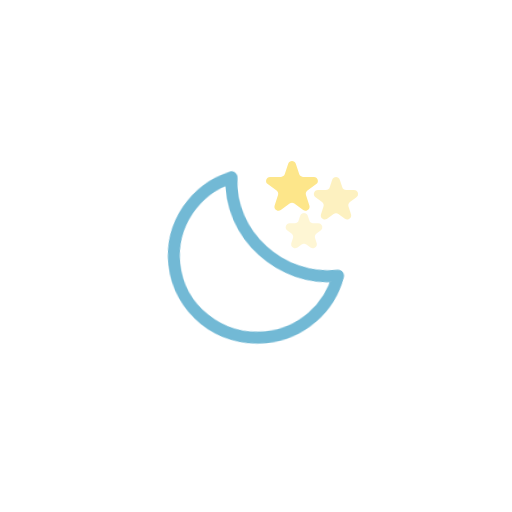
t = 0.00 s
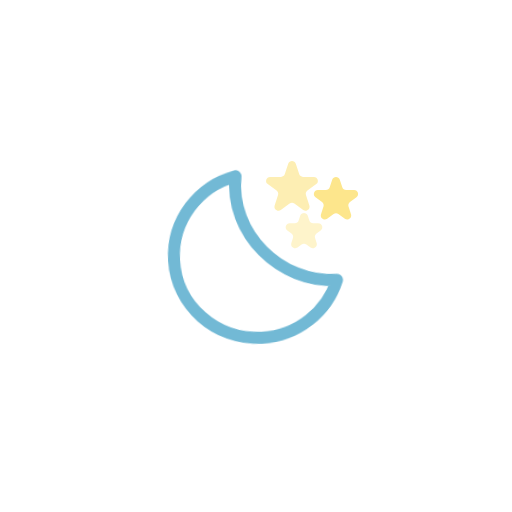
t = 0.50 s
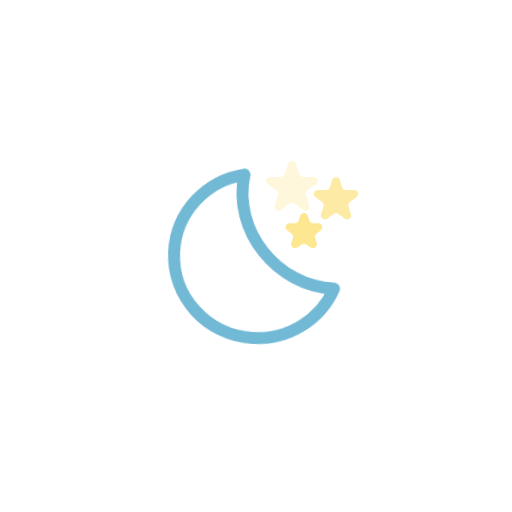
t = 1.00 s
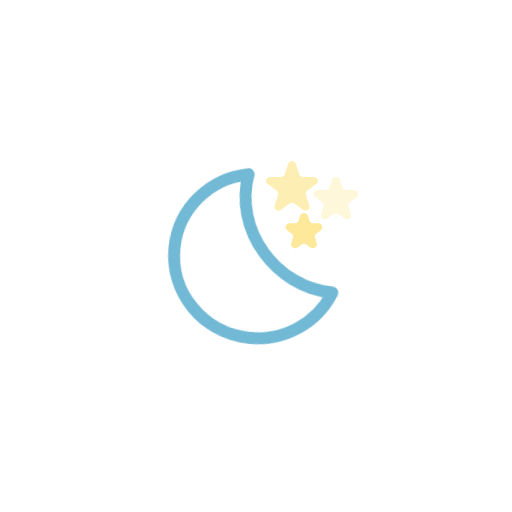
t = 1.50 s
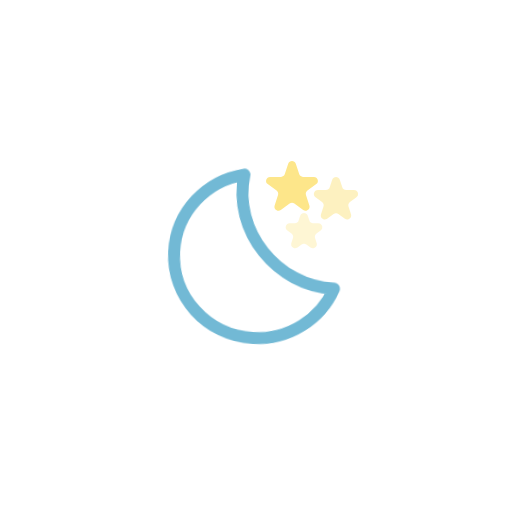
t = 2.00 s
t = 2.50 s: frame unchanged from t = 0.50 s, image omitted

The animated SVG that drew these frames (rendered in a browser with its animation timeline set to each time). Animation: 1 SMIL element (animateTransform=1), 3 CSS @keyframes rules; one cycle of 3.00 s, repeats indefinitely.

<svg xmlns="http://www.w3.org/2000/svg" viewBox="0 0 128 128" fill="none">
<style>
@keyframes k0 { 0% { opacity: 1 } 6.25% { opacity: 0.9782 } 12.5% { opacity: 0.9096 } 18.75% { opacity: 0.7951 } 25% { opacity: 0.65 } 31.25% { opacity: 0.5049 } 37.5% { opacity: 0.3904 } 43.75% { opacity: 0.3218 } 50% { opacity: 0.3 } 56.25% { opacity: 0.3218 } 62.5% { opacity: 0.3904 } 68.75% { opacity: 0.5049 } 75% { opacity: 0.65 } 81.25% { opacity: 0.7951 } 87.5% { opacity: 0.9096 } 93.75% { opacity: 0.9782 } 100% { opacity: 1 } }
.k0 { animation: k0 2s linear infinite }
@keyframes k1 { 0% { opacity: 0.5323 } 5% { opacity: 0.65 } 11.25% { opacity: 0.7951 } 17.5% { opacity: 0.9096 } 23.75% { opacity: 0.9782 } 30% { opacity: 1 } 36.25% { opacity: 0.9782 } 42.5% { opacity: 0.9096 } 48.75% { opacity: 0.7951 } 55% { opacity: 0.65 } 61.25% { opacity: 0.5049 } 67.5% { opacity: 0.3904 } 73.75% { opacity: 0.3218 } 80% { opacity: 0.3 } 86.25% { opacity: 0.3218 } 92.5% { opacity: 0.3904 } 98.75% { opacity: 0.5049 } 100% { opacity: 0.5323 } }
.k1 { animation: k1 2s linear infinite }
@keyframes k2 { 0% { opacity: 0.3572 } 3.75% { opacity: 0.3218 } 10% { opacity: 0.3 } 16.25% { opacity: 0.3218 } 22.5% { opacity: 0.3904 } 28.75% { opacity: 0.5049 } 35% { opacity: 0.65 } 41.25% { opacity: 0.7951 } 47.5% { opacity: 0.9096 } 53.75% { opacity: 0.9782 } 60% { opacity: 1 } 66.25% { opacity: 0.9782 } 72.5% { opacity: 0.9096 } 78.75% { opacity: 0.7951 } 85% { opacity: 0.65 } 91.25% { opacity: 0.5049 } 97.5% { opacity: 0.3904 } 100% { opacity: 0.3572 } }
.k2 { animation: k2 2s linear infinite }
</style><g id="starry-night">
<g id="Stars">
<path id="Star 1" d="M72.0489 40.9271C72.3483 40.0057 73.6517 40.0057 73.9511 40.9271L74.7961 43.5279C74.93 43.9399 75.3139 44.2188 75.7472 44.2188H78.4818C79.4505 44.2188 79.8533 45.4585 79.0696 46.0279L76.8572 47.6353C76.5067 47.8899 76.3601 48.3413 76.494 48.7533L77.339 51.3541C77.6384 52.2754 76.5839 53.0415 75.8002 52.4721L73.5878 50.8647C73.2373 50.6101 72.7627 50.6101 72.4122 50.8647L70.1998 52.4721C69.4161 53.0415 68.3616 52.2754 68.661 51.3541L69.506 48.7533C69.6399 48.3413 69.4933 47.8899 69.1428 47.6353L66.9304 46.0279C66.1467 45.4585 66.5495 44.2188 67.5182 44.2188H70.2528C70.6861 44.2188 71.07 43.9399 71.2039 43.5279L72.0489 40.9271Z" fill="#FDE68A" class="k0" />
<path id="Star 2" d="M83.0489 44.927C83.3483 44.0057 84.6517 44.0057 84.9511 44.9271L85.5716 46.8369C85.7055 47.2489 86.0894 47.5279 86.5227 47.5279H88.5308C89.4995 47.5279 89.9023 48.7675 89.1186 49.3369L87.494 50.5172C87.1435 50.7719 86.9968 51.2232 87.1307 51.6353L87.7512 53.5451C88.0506 54.4664 86.9961 55.2325 86.2124 54.6631L84.5878 53.4828C84.2373 53.2281 83.7627 53.2281 83.4122 53.4828L81.7876 54.6631C81.0039 55.2325 79.9494 54.4664 80.2488 53.5451L80.8693 51.6353C81.0032 51.2232 80.8565 50.7719 80.506 50.5172L78.8814 49.3369C78.0977 48.7675 78.5005 47.5279 79.4692 47.5279H81.4773C81.9106 47.5279 82.2945 47.2489 82.4284 46.8369L83.0489 44.927Z" fill="#FDE68A" class="k1" />
<path id="Star 3" d="M75.0489 53.927C75.3483 53.0057 76.6517 53.0057 76.9511 53.927L77.3471 55.1459C77.481 55.5579 77.8649 55.8369 78.2981 55.8369H79.5797C80.5484 55.8369 80.9512 57.0765 80.1675 57.6459L79.1307 58.3992C78.7802 58.6538 78.6335 59.1052 78.7674 59.5172L79.1634 60.7361C79.4628 61.6574 78.4083 62.4235 77.6246 61.8541L76.5878 61.1008C76.2373 60.8462 75.7627 60.8462 75.4122 61.1008L74.3754 61.8541C73.5917 62.4235 72.5372 61.6574 72.8366 60.7361L73.2326 59.5172C73.3665 59.1052 73.2198 58.6538 72.8693 58.3992L71.8325 57.6459C71.0488 57.0765 71.4516 55.8369 72.4203 55.8369H73.7019C74.1351 55.8369 74.519 55.5579 74.6529 55.1459L75.0489 53.927Z" fill="#FDE68A" class="k2" />
</g>
<g id="Moon">
<path id="Moon_2" d="M59.9971 43.8213C57.731 58.0775 69.747 71.1997 83.9111 71.085C80.9651 78.908 73.344 84.5 64.3682 84.5C52.8243 84.4999 43.5 75.2706 43.5 63.9297C43.5001 54.0638 50.5587 45.8035 59.9971 43.8213Z" stroke="#72B9D5" stroke-width="3" stroke-linecap="round" stroke-linejoin="round" />
<animateTransform attributeName="transform" type="rotate" values="-6 63.7 64.2;-5.6266 63.7 64.2;-4.4501 63.7 64.2;-2.4868 63.7 64.2;0 63.7 64.2;2.4868 63.7 64.2;4.4501 63.7 64.2;5.6266 63.7 64.2;6 63.7 64.2;5.6266 63.7 64.2;4.4501 63.7 64.2;2.4868 63.7 64.2;0 63.7 64.2;-2.4868 63.7 64.2;-4.4501 63.7 64.2;-5.6266 63.7 64.2;-6 63.7 64.2" dur="3s" repeatCount="indefinite" calcMode="linear" /></g>
</g>
</svg>
